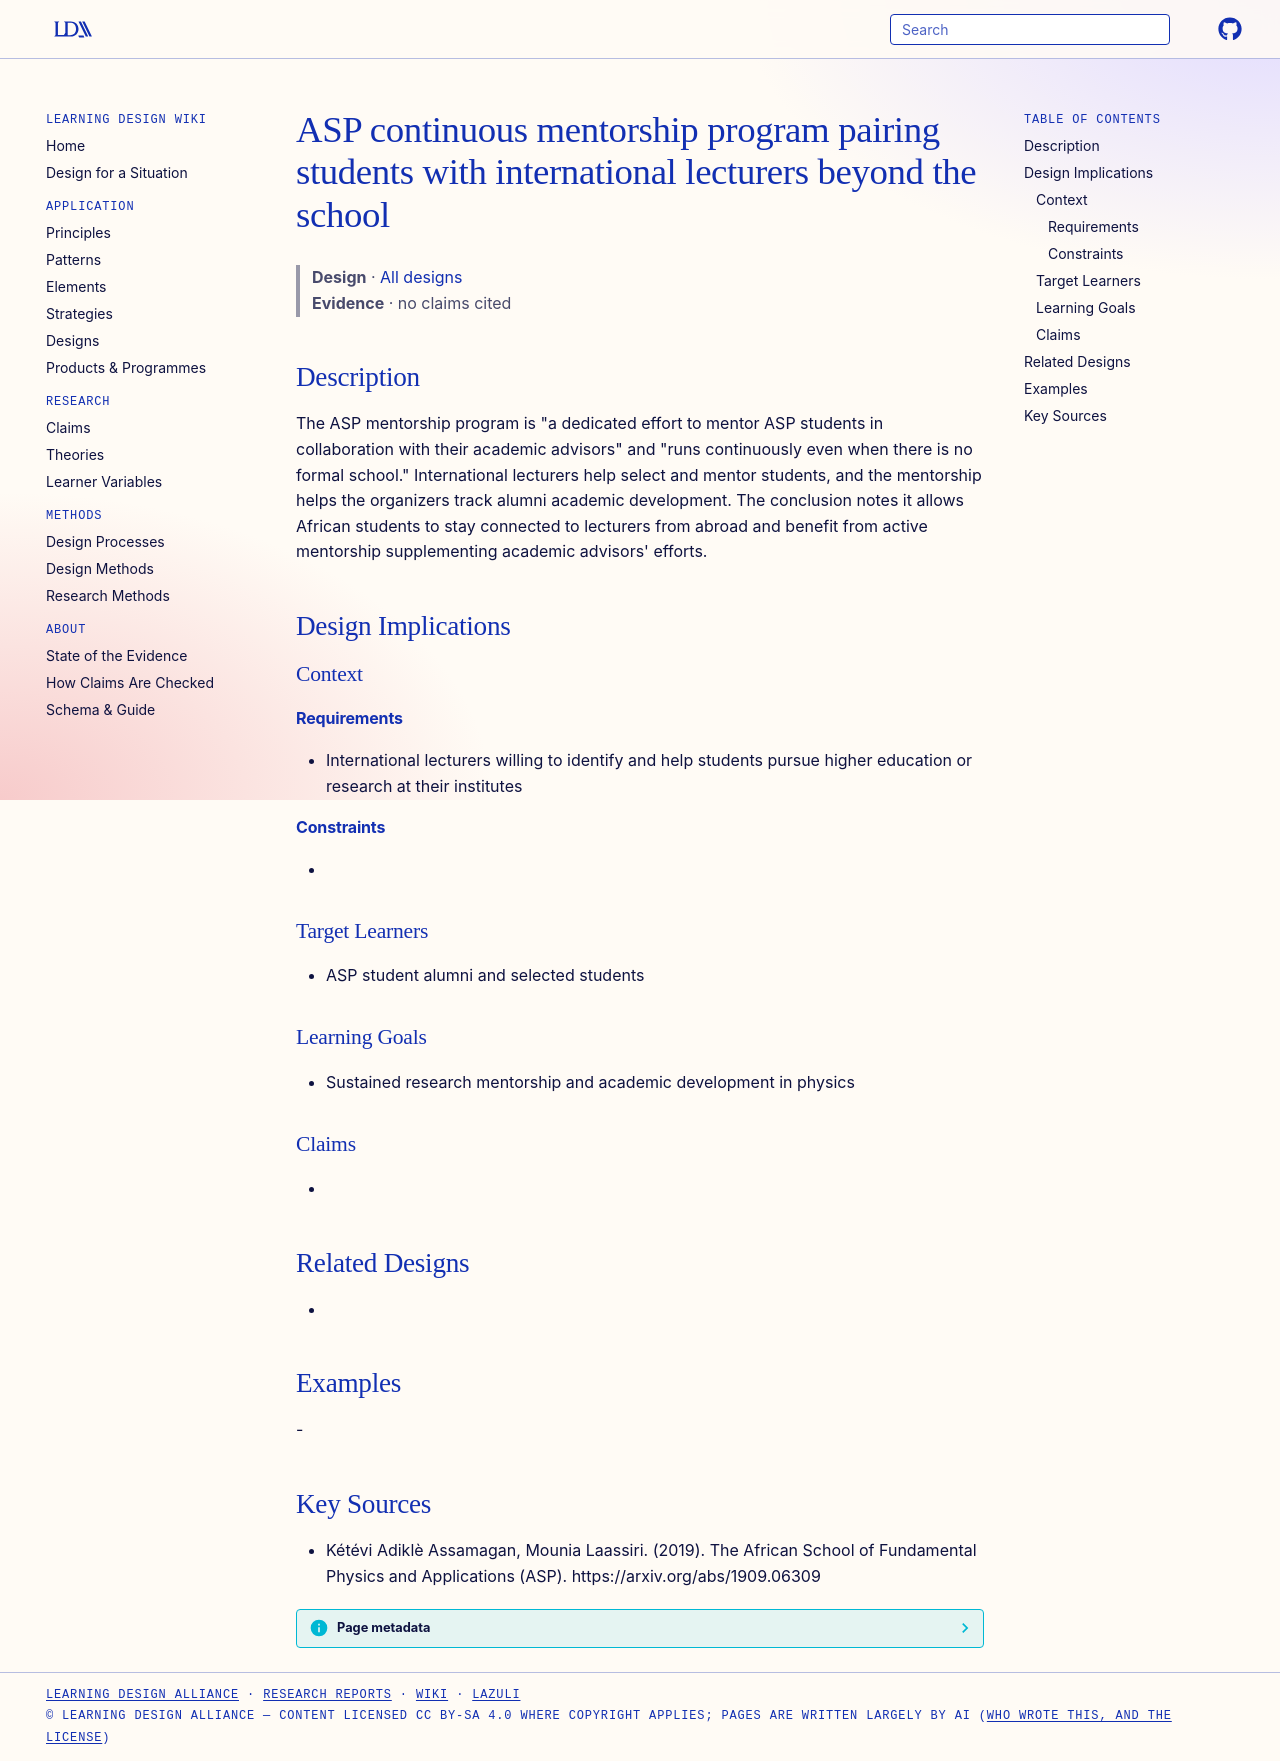

repository: Learning-Design-Alliance/learning-wiki · page: designs/asp-continuous-mentorship-program/index.html · generator: mkdocs

---
type: design
id: asp-continuous-mentorship-program
title: ASP continuous mentorship program pairing students with international lecturers beyond the school
description: "The ASP mentorship program is \"a dedicated effort to mentor ASP students in collaboration with their academic advisors\" and \"runs continuously even when there is no formal school.\" International lecturers help select..."
status: review
generated:
  by: "process:settle-candidates"
  at: 2026-11-18
sources:
  - id: kétévi-adiklè-assamagan-2019
    resource: "https://arxiv.org/abs/1909.06309"
    title: "Kétévi Adiklè Assamagan, Mounia Laassiri. (2019). The African School of Fundamental Physics and Applications (ASP). https://arxiv.org/abs/1909.06309"
    author: Kétévi Adiklè Assamagan, Mounia Laassiri
---

# ASP continuous mentorship program pairing students with international lecturers beyond the school

> **Design** · [All designs](index.md)
> **Evidence** · no claims cited

## Description
The ASP mentorship program is "a dedicated effort to mentor ASP students in collaboration with their academic advisors" and "runs continuously even when there is no formal school." International lecturers help select and mentor students, and the mentorship helps the organizers track alumni academic development. The conclusion notes it allows African students to stay connected to lecturers from abroad and benefit from active mentorship supplementing academic advisors' efforts.

## Design Implications

### Context
#### Requirements
- International lecturers willing to identify and help students pursue higher education or research at their institutes
#### Constraints
- 

### Target Learners
- ASP student alumni and selected students

### Learning Goals
- Sustained research mentorship and academic development in physics

### Claims
- 

## Related Designs
- 

## Examples
-

## Key Sources
- Kétévi Adiklè Assamagan, Mounia Laassiri. (2019). The African School of Fundamental Physics and Applications (ASP). https://arxiv.org/abs/1909.06309
